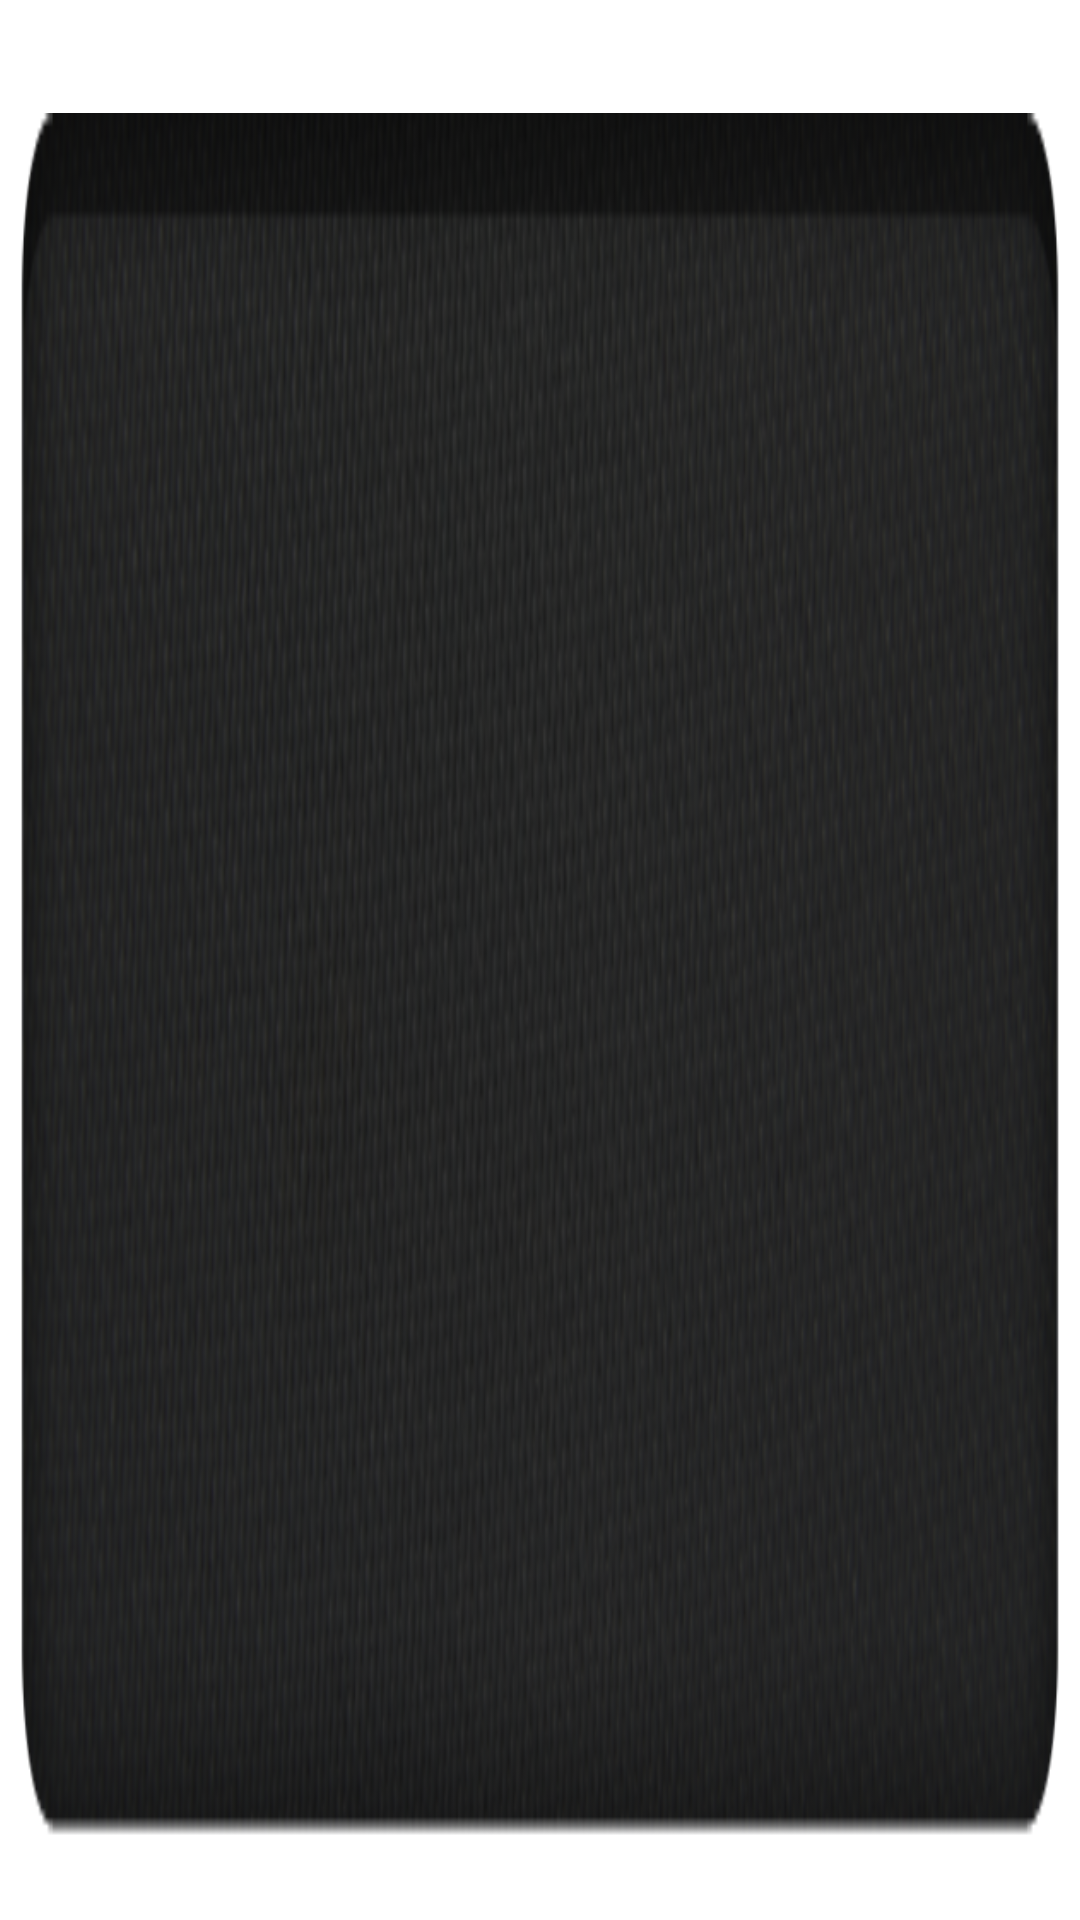

The Android layout XML behind this screen, and the referenced resources:
<!-- AndroidManifest.xml: fallback theme Theme.MaterialComponents.DayNight.NoActionBar -->
<!-- res/layout/list_capsetitem.xml -->
<?xml version="1.0" encoding="utf-8"?>
<RelativeLayout xmlns:android="http://schemas.android.com/apk/res/android"
              android:layout_width="fill_parent"
              android:layout_height="fill_parent"
              >

    <TextView android:id="@+id/listCapSetItemHeader"
              android:layout_width="fill_parent"
              android:layout_height="wrap_content"
              android:text=""
              android:layout_marginLeft="10dp"
              android:layout_marginBottom="-5dp"
              android:layout_marginTop="5dp"
              android:textSize="24sp"
              android:textColor="@android:color/white"
              android:shadowColor="@android:color/black"
              android:shadowDy="1"
              android:shadowRadius="1.0"
              android:focusable="false"
              android:focusableInTouchMode="false"
            />

        <Gallery android:id="@+id/listCapSetItemGallery"
                 android:layout_width="fill_parent"
                 android:layout_height="fill_parent"
                 android:background="@drawable/mycapsbg"
                 android:layout_below="@id/listCapSetItemHeader"
                 android:spacing="5sp"
                 android:padding="5dp"
                 android:layout_margin="5dp"
                 android:focusable="false"
                 android:focusableInTouchMode="false"
                 />

</RelativeLayout>
<!-- resources referenced by this layout -->
<resources>
  <!-- drawable mycapsbg: png bitmap (drawable-xhdpi, 147214 bytes) -->
</resources>
